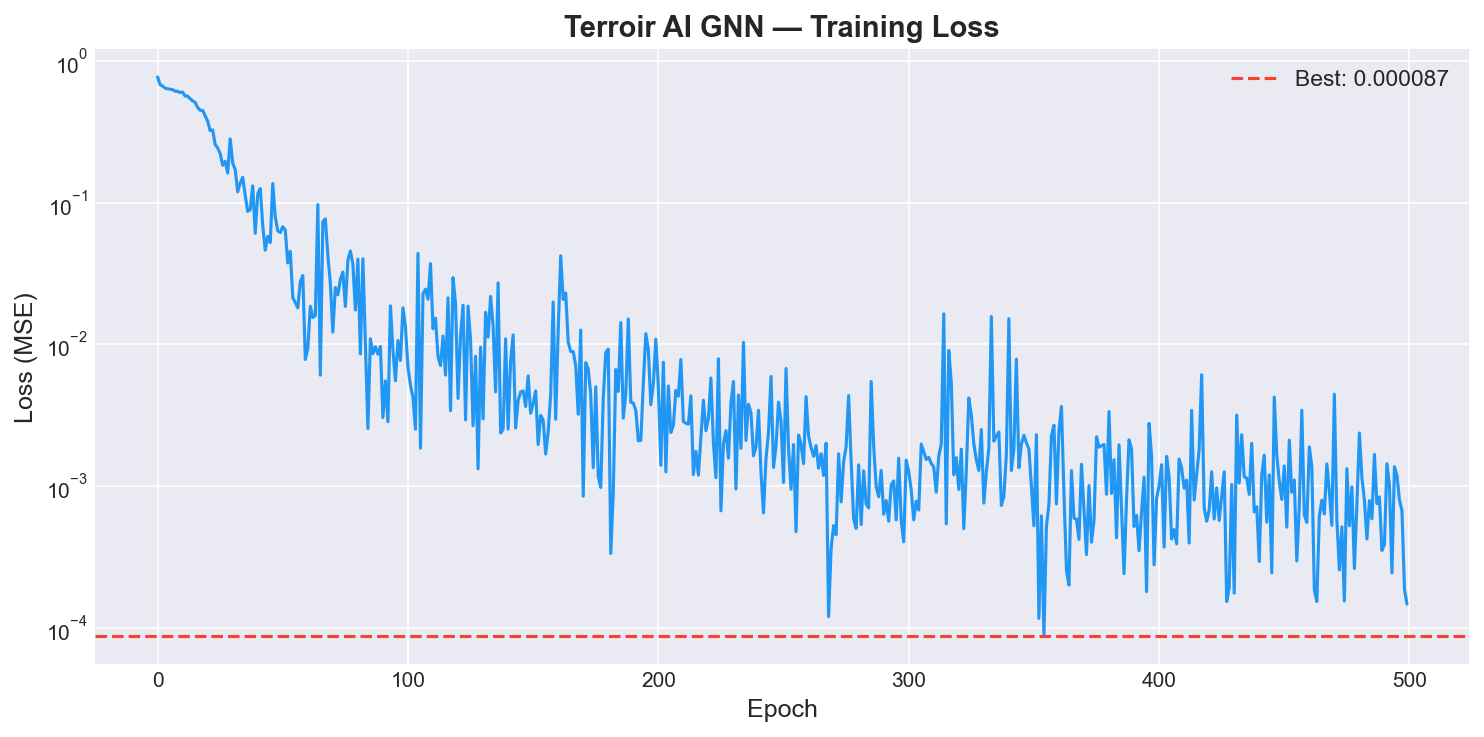

Values plotted in this chart, from the file beside it:
epoch, loss
0, 0.7733
1, 0.6826
2, 0.6677
3, 0.6443
4, 0.6377
5, 0.6329
6, 0.6291
7, 0.6142
8, 0.6116
9, 0.6012
10, 0.604
11, 0.5669
12, 0.567
13, 0.5427
14, 0.5243
15, 0.5114
16, 0.471
17, 0.45
18, 0.4487
19, 0.4122
20, 0.3776
21, 0.3231
22, 0.3269
23, 0.2575
24, 0.2438
25, 0.2224
26, 0.1843
27, 0.1963
28, 0.1623
29, 0.2826
30, 0.1908
31, 0.1715
32, 0.1195
33, 0.1377
34, 0.1512
35, 0.1128
36, 0.08696
37, 0.08946
38, 0.1316
39, 0.06098
40, 0.1156
41, 0.126
42, 0.06891
43, 0.04623
44, 0.05797
45, 0.05239
46, 0.1368
47, 0.07925
48, 0.06343
49, 0.06162
50, 0.06774
51, 0.06398
52, 0.03761
53, 0.04537
54, 0.02141
55, 0.01974
56, 0.01813
57, 0.02769
58, 0.03066
59, 0.007827
... 440 more rows
